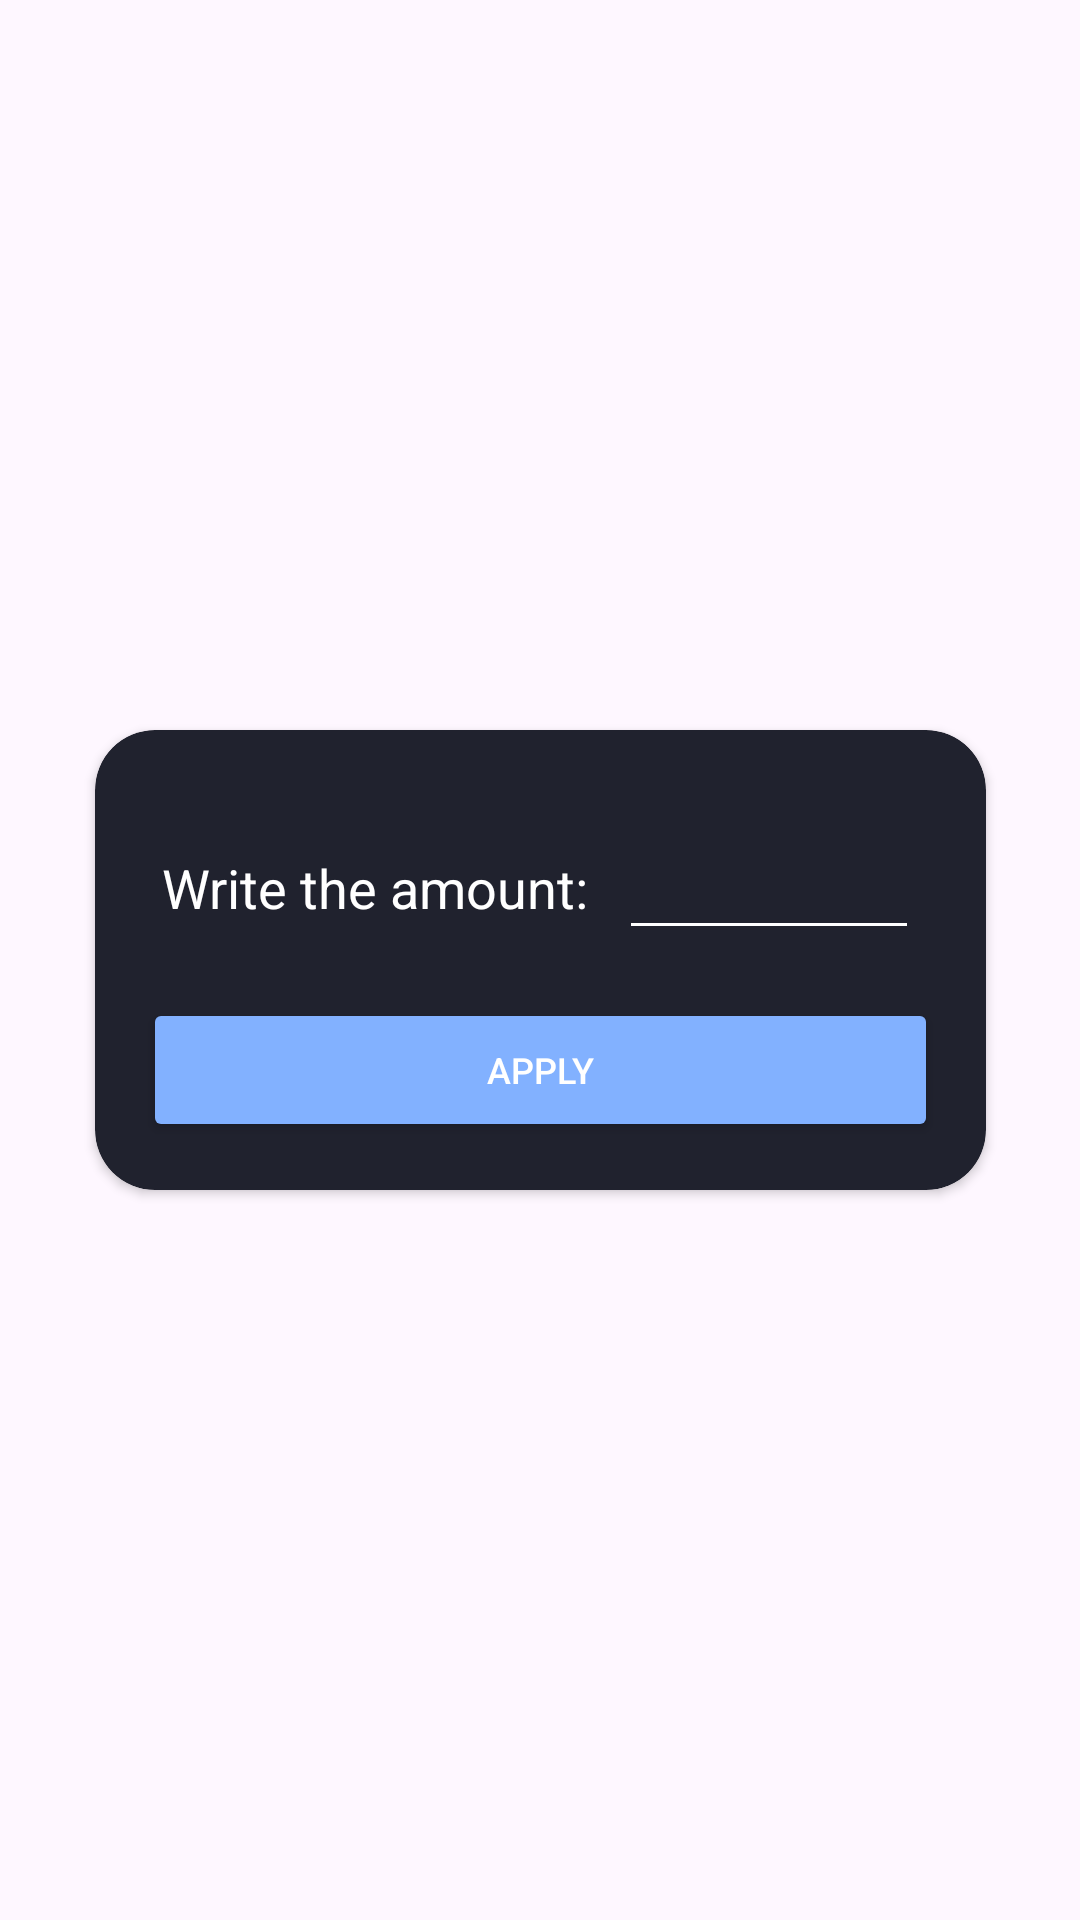

Android layout source for this screen:
<!-- AndroidManifest.xml: application theme Theme.ControlMoney -->
<!-- res/layout/dialog_change_amount_item.xml -->
<?xml version="1.0" encoding="utf-8"?>
<androidx.constraintlayout.widget.ConstraintLayout xmlns:android="http://schemas.android.com/apk/res/android"
    xmlns:app="http://schemas.android.com/apk/res-auto"
    xmlns:tools="http://schemas.android.com/tools"
    android:layout_width="match_parent"
    android:layout_height="wrap_content"
    android:background="@android:color/transparent"
    android:padding="16dp">

    <androidx.cardview.widget.CardView
        android:layout_width="wrap_content"
        android:layout_height="wrap_content"
        android:layout_margin="5dp"
        app:cardBackgroundColor="#20222E"
        app:cardCornerRadius="20dp"
        app:layout_constraintBottom_toBottomOf="parent"
        app:layout_constraintEnd_toEndOf="parent"
        app:layout_constraintStart_toStartOf="parent"
        app:layout_constraintTop_toTopOf="parent">

        <LinearLayout
            android:layout_width="wrap_content"
            android:layout_height="wrap_content"
            android:layout_gravity="center"
            android:orientation="vertical"
            android:padding="16dp">

            <LinearLayout
                android:layout_width="wrap_content"
                android:layout_height="match_parent"
                android:layout_gravity="center"
                android:layout_marginLeft="5dp"
                android:layout_marginTop="16dp"
                android:layout_marginRight="5dp"
                android:gravity="center"
                android:orientation="horizontal">

                <TextView
                    android:id="@+id/textView"
                    android:layout_width="wrap_content"
                    android:layout_height="wrap_content"
                    android:layout_gravity="center"
                    android:text="Write the amount:"
                    android:textColor="@android:color/white"
                    android:textSize="18sp" />

                <EditText
                    android:id="@+id/editTextNumberDecimal"
                    android:layout_width="100dp"
                    android:layout_height="wrap_content"
                    android:layout_marginLeft="10dp"
                    android:backgroundTint="@android:color/white"
                    android:ems="10"
                    android:inputType="numberDecimal"
                    android:textColor="@android:color/white" />
            </LinearLayout>

            <Button
                android:id="@+id/apply"
                android:layout_width="265dp"
                android:layout_height="wrap_content"
                android:layout_gravity="center"
                android:layout_marginTop="16dp"
                android:backgroundTint="#82B1FF"
                android:text="Apply"
                android:textColor="@android:color/white"
                android:textSize="12sp" />
        </LinearLayout>
    </androidx.cardview.widget.CardView>
</androidx.constraintlayout.widget.ConstraintLayout>
<!-- resources referenced by this layout -->
<resources>
  <style name="Theme.ControlMoney" parent="Base.Theme.ControlMoney">
          <item name="android:statusBarColor">@android:color/transparent</item>
          <item name="android:windowTranslucentStatus">true</item>
      </style>
  <style name="Base.Theme.ControlMoney" parent="Theme.Material3.DayNight.NoActionBar">
          
          
      </style>
</resources>
